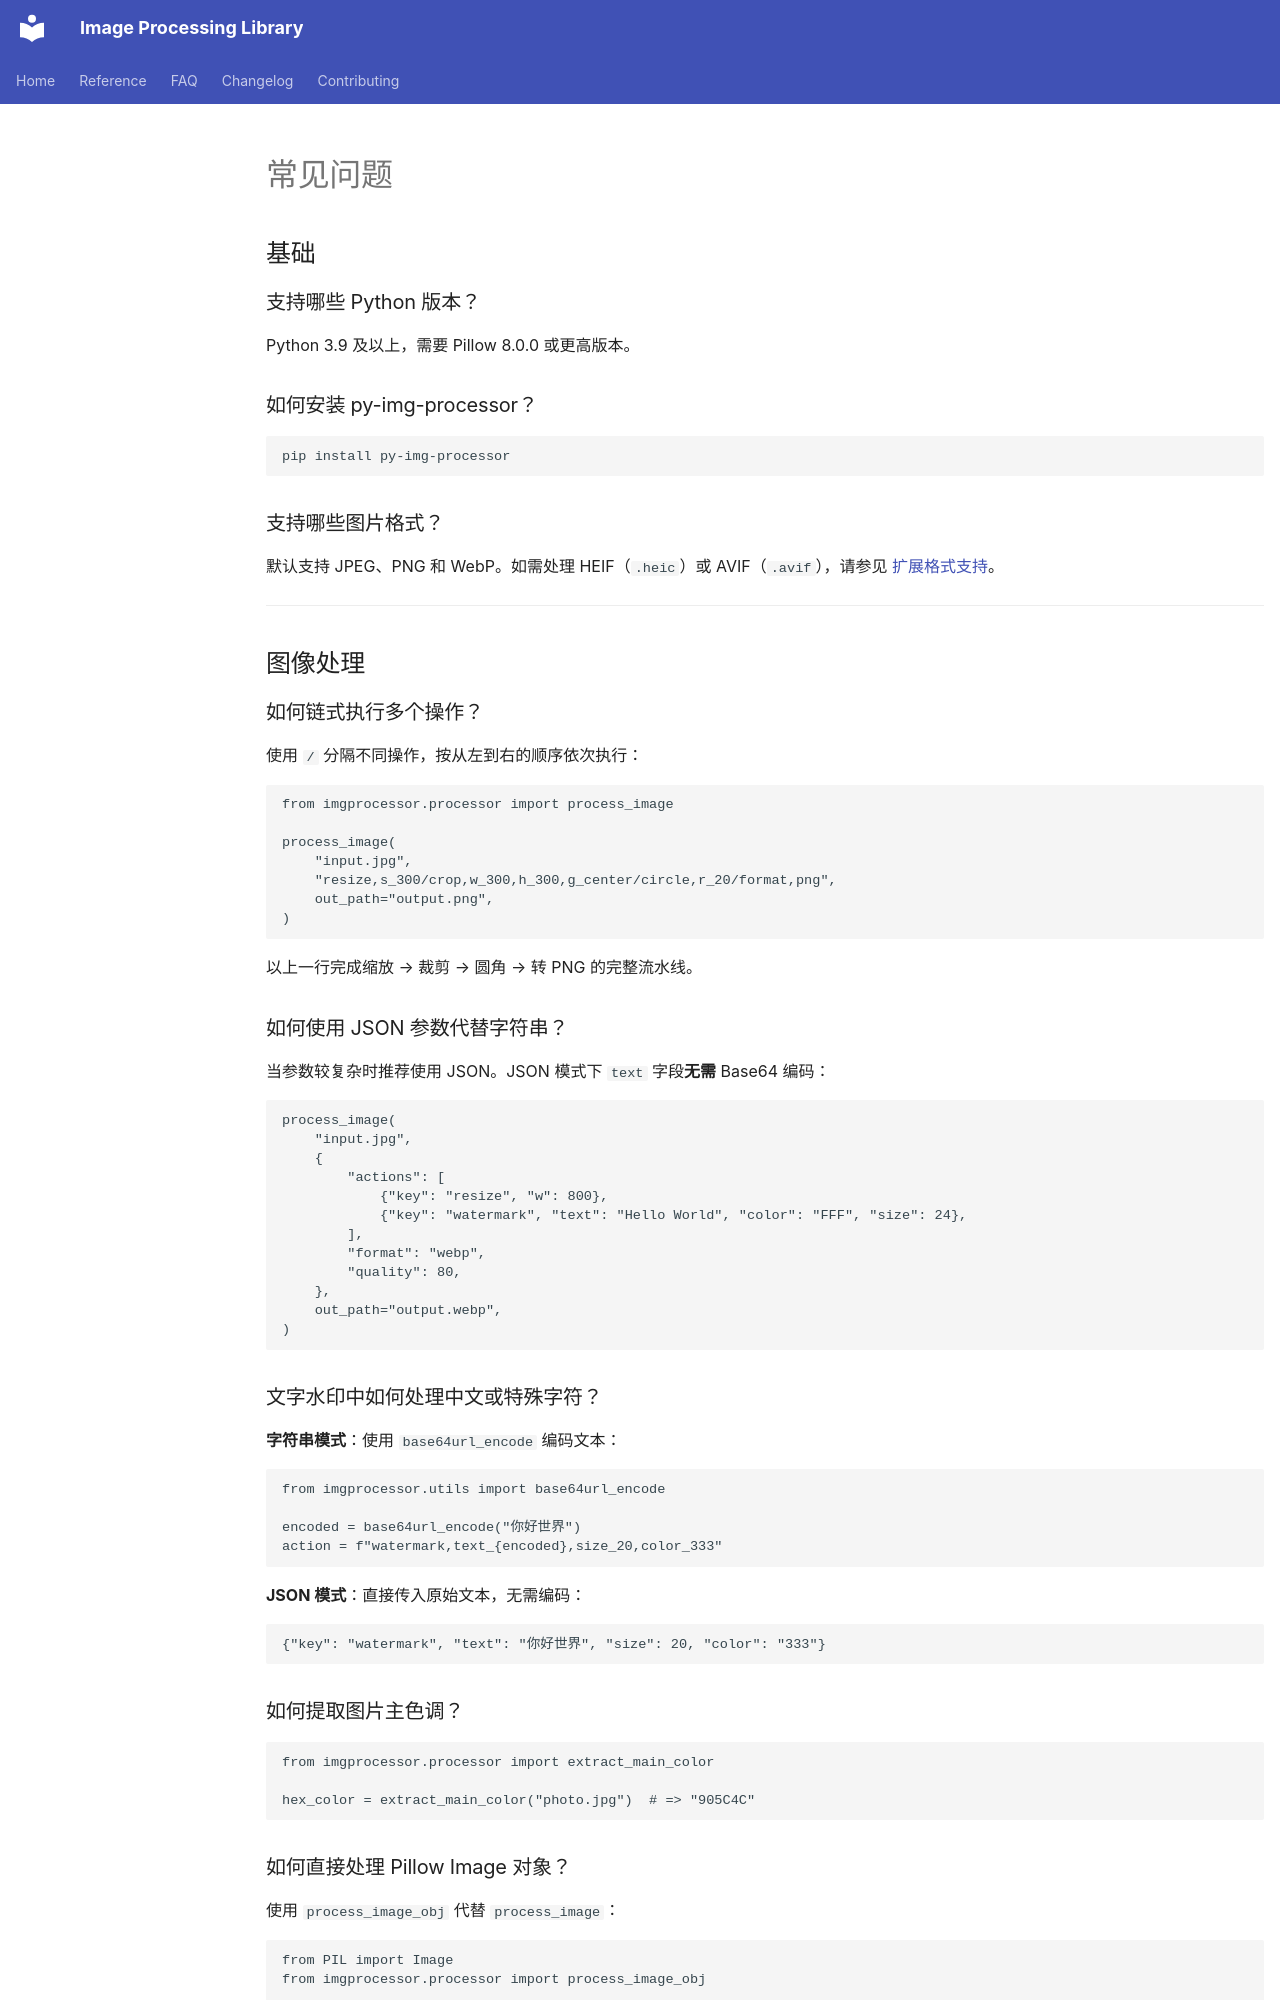

repository: SkylerHu/py-img-processor · page: FAQ.zh/index.html · generator: mkdocs

# 常见问题

## 基础

### 支持哪些 Python 版本？

Python 3.9 及以上，需要 Pillow 8.0.0 或更高版本。

### 如何安装 py-img-processor？

```bash
pip install py-img-processor
```

### 支持哪些图片格式？

默认支持 JPEG、PNG 和 WebP。如需处理 HEIF（`.heic`）或 AVIF（`.avif`），请参见 [扩展格式支持](#heif-avif)。

---

## 图像处理

### 如何链式执行多个操作？

使用 `/` 分隔不同操作，按从左到右的顺序依次执行：

```python
from imgprocessor.processor import process_image

process_image(
    "input.jpg",
    "resize,s_300/crop,w_300,h_300,g_center/circle,r_20/format,png",
    out_path="output.png",
)
```

以上一行完成缩放 → 裁剪 → 圆角 → 转 PNG 的完整流水线。

### 如何使用 JSON 参数代替字符串？

当参数较复杂时推荐使用 JSON。JSON 模式下 `text` 字段**无需** Base64 编码：

```python
process_image(
    "input.jpg",
    {
        "actions": [
            {"key": "resize", "w": 800},
            {"key": "watermark", "text": "Hello World", "color": "FFF", "size": 24},
        ],
        "format": "webp",
        "quality": 80,
    },
    out_path="output.webp",
)
```

### 文字水印中如何处理中文或特殊字符？

**字符串模式**：使用 `base64url_encode` 编码文本：

```python
from imgprocessor.utils import base64url_encode

encoded = base64url_encode("你好世界")
action = f"watermark,text_{encoded},size_20,color_333"
```

**JSON 模式**：直接传入原始文本，无需编码：

```python
{"key": "watermark", "text": "你好世界", "size": 20, "color": "333"}
```

### 如何提取图片主色调？

```python
from imgprocessor.processor import extract_main_color

hex_color = extract_main_color("photo.jpg")  # => "905C4C"
```
